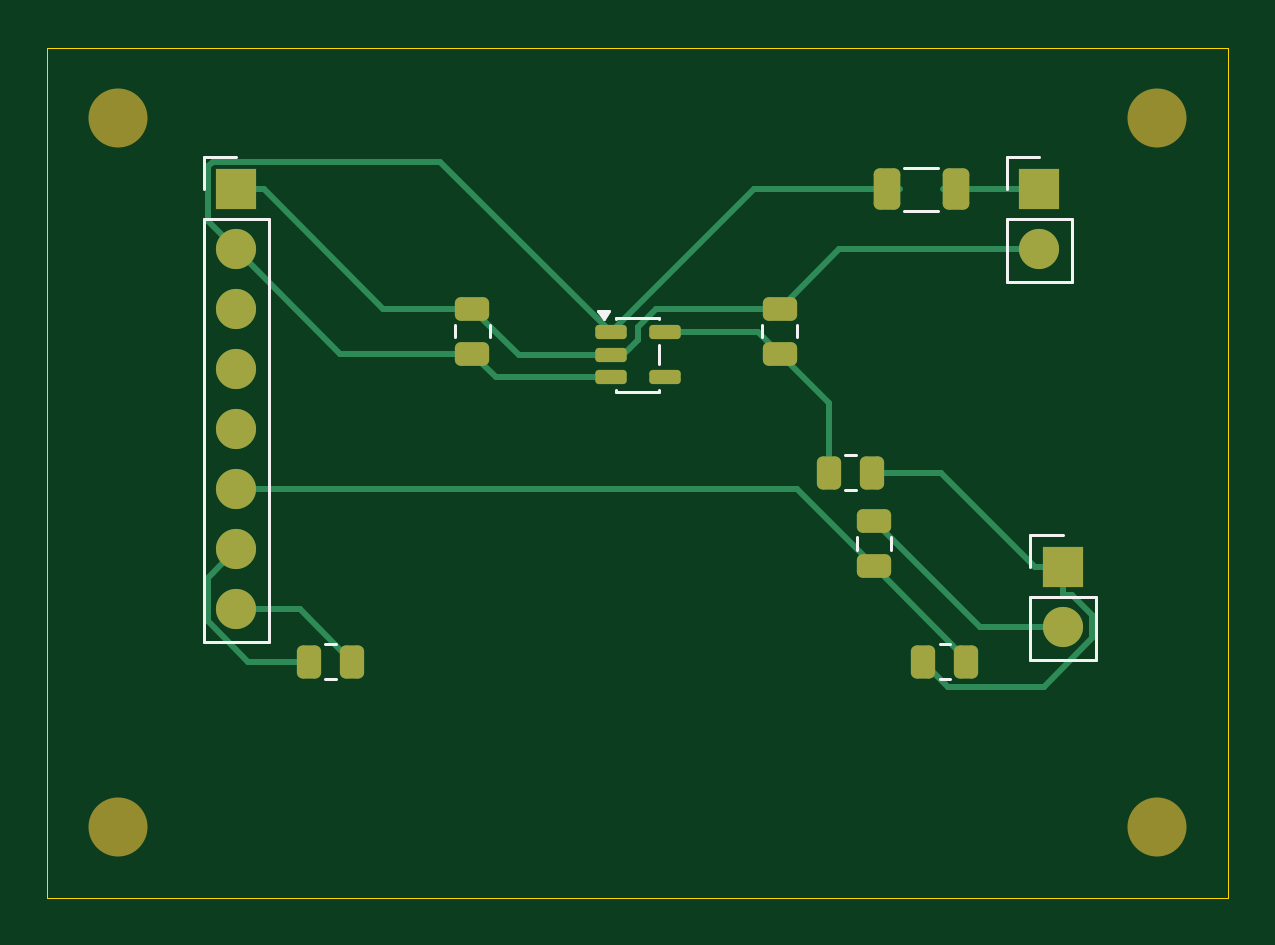
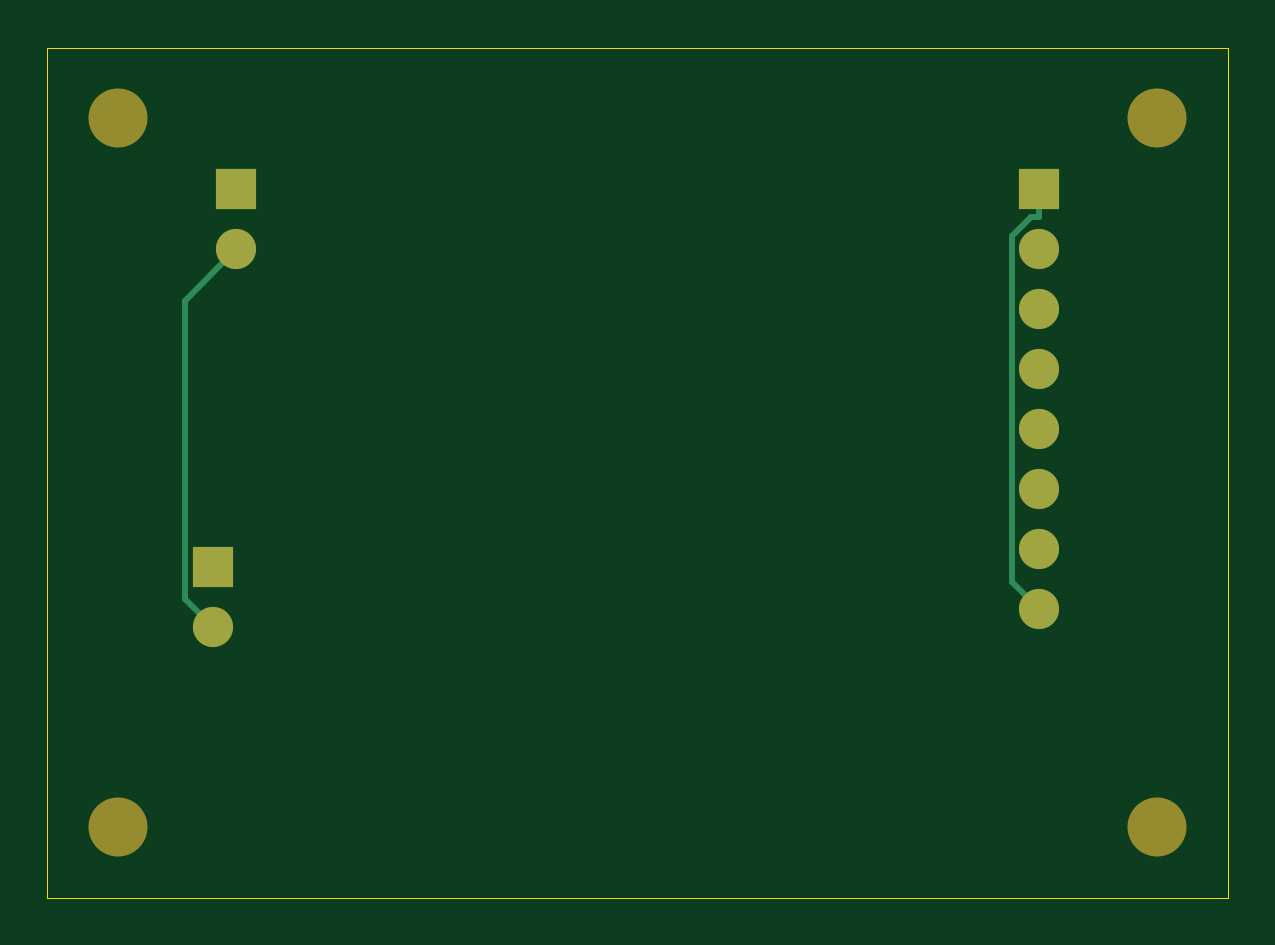
Circuit board: 9 layer files. Board 50.0 x 36.0 mm.
- bottom_copper: marble-sensor-B_Cu.gbl (1812 bytes)
- bottom_mask: marble-sensor-B_Mask.gbs (1085 bytes)
- paste: marble-sensor-B_Paste.gbp (458 bytes)
- bottom_silk: marble-sensor-B_Silkscreen.gbo (1095 bytes)
- outline: marble-sensor-Edge_Cuts.gm1 (688 bytes)
- top_copper: marble-sensor-F_Cu.gtl (6289 bytes)
- top_mask: marble-sensor-F_Mask.gts (2712 bytes)
- paste: marble-sensor-F_Paste.gtp (2060 bytes)
- top_silk: marble-sensor-F_Silkscreen.gto (5034 bytes)

=== bottom_copper: marble-sensor-B_Cu.gbl ===
%TF.GenerationSoftware,KiCad,Pcbnew,10.0.8*%
%TF.CreationDate,2026-11-09T01:14:15+01:00*%
%TF.ProjectId,marble-sensor,6d617262-6c65-42d7-9365-6e736f722e6b,rev?*%
%TF.SameCoordinates,Original*%
%TF.FileFunction,Copper,L2,Bot*%
%TF.FilePolarity,Positive*%
%FSLAX46Y46*%
G04 Gerber Fmt 4.6, Leading zero omitted, Abs format (unit mm)*
G04 Created by KiCad (PCBNEW 10.0.8) date 2026-11-09 01:14:15*
%MOMM*%
%LPD*%
G01*
G04 APERTURE LIST*
%TA.AperFunction,ComponentPad*%
%ADD10R,1.700000X1.700000*%
%TD*%
%TA.AperFunction,ComponentPad*%
%ADD11C,1.700000*%
%TD*%
%TA.AperFunction,Conductor*%
%ADD12C,0.250000*%
%TD*%
G04 APERTURE END LIST*
D10*
%TO.P,J2,1*%
%TO.N,/IR_ANODE*%
X117000000Y-88000000D03*
D11*
%TO.P,J2,2*%
%TO.N,/GND*%
X117000000Y-90540000D03*
%TD*%
D10*
%TO.P,J3,1*%
%TO.N,/SENSE*%
X118000000Y-104000000D03*
D11*
%TO.P,J3,2*%
%TO.N,/GND*%
X118000000Y-106540000D03*
%TD*%
D10*
%TO.P,J1,1*%
%TO.N,/GND*%
X83000000Y-88000000D03*
D11*
%TO.P,J1,2*%
%TO.N,/MODULE_5V*%
X83000000Y-90540000D03*
%TO.P,J1,3*%
%TO.N,unconnected-(J1-Pin_3-Pad3)*%
X83000000Y-93080000D03*
%TO.P,J1,4*%
%TO.N,unconnected-(J1-Pin_4-Pad4)*%
X83000000Y-95620000D03*
%TO.P,J1,5*%
%TO.N,unconnected-(J1-Pin_5-Pad5)*%
X83000000Y-98160000D03*
%TO.P,J1,6*%
%TO.N,/MODULE_CTRL*%
X83000000Y-100700000D03*
%TO.P,J1,7*%
%TO.N,/MODULE_ID*%
X83000000Y-103240000D03*
%TO.P,J1,8*%
%TO.N,/GND*%
X83000000Y-105780000D03*
%TD*%
%TO.N,/GND*%
D12*
X84176700Y-89985600D02*
X83367800Y-89176700D01*
X83367800Y-89176700D02*
X83000000Y-89176700D01*
X83000000Y-88000000D02*
X83000000Y-89176700D01*
X83000000Y-105780000D02*
X84176700Y-104603300D01*
X119176700Y-92716700D02*
X117000000Y-90540000D01*
X119176700Y-105363300D02*
X119176700Y-92716700D01*
X118000000Y-106540000D02*
X119176700Y-105363300D01*
X84176700Y-104603300D02*
X84176700Y-89985600D01*
%TD*%
M02*

=== bottom_mask: marble-sensor-B_Mask.gbs ===
%TF.GenerationSoftware,KiCad,Pcbnew,10.0.8*%
%TF.CreationDate,2026-11-09T01:14:15+01:00*%
%TF.ProjectId,marble-sensor,6d617262-6c65-42d7-9365-6e736f722e6b,rev?*%
%TF.SameCoordinates,Original*%
%TF.FileFunction,Soldermask,Bot*%
%TF.FilePolarity,Negative*%
%FSLAX46Y46*%
G04 Gerber Fmt 4.6, Leading zero omitted, Abs format (unit mm)*
G04 Created by KiCad (PCBNEW 10.0.8) date 2026-11-09 01:14:15*
%MOMM*%
%LPD*%
G01*
G04 APERTURE LIST*
%ADD10C,2.500000*%
%ADD11R,1.700000X1.700000*%
%ADD12C,1.700000*%
G04 APERTURE END LIST*
D10*
%TO.C,H1*%
X78000000Y-85000000D03*
%TD*%
%TO.C,H2*%
X122000000Y-85000000D03*
%TD*%
%TO.C,H3*%
X78000000Y-115000000D03*
%TD*%
D11*
%TO.C,J2*%
X117000000Y-88000000D03*
D12*
X117000000Y-90540000D03*
%TD*%
D10*
%TO.C,H4*%
X122000000Y-115000000D03*
%TD*%
D11*
%TO.C,J3*%
X118000000Y-104000000D03*
D12*
X118000000Y-106540000D03*
%TD*%
D11*
%TO.C,J1*%
X83000000Y-88000000D03*
D12*
X83000000Y-90540000D03*
X83000000Y-93080000D03*
X83000000Y-95620000D03*
X83000000Y-98160000D03*
X83000000Y-100700000D03*
X83000000Y-103240000D03*
X83000000Y-105780000D03*
%TD*%
M02*

=== paste: marble-sensor-B_Paste.gbp ===
%TF.GenerationSoftware,KiCad,Pcbnew,10.0.8*%
%TF.CreationDate,2026-11-09T01:14:15+01:00*%
%TF.ProjectId,marble-sensor,6d617262-6c65-42d7-9365-6e736f722e6b,rev?*%
%TF.SameCoordinates,Original*%
%TF.FileFunction,Paste,Bot*%
%TF.FilePolarity,Positive*%
%FSLAX46Y46*%
G04 Gerber Fmt 4.6, Leading zero omitted, Abs format (unit mm)*
G04 Created by KiCad (PCBNEW 10.0.8) date 2026-11-09 01:14:15*
%MOMM*%
%LPD*%
G01*
G04 APERTURE LIST*
G04 APERTURE END LIST*
M02*

=== bottom_silk: marble-sensor-B_Silkscreen.gbo ===
%TF.GenerationSoftware,KiCad,Pcbnew,10.0.8*%
%TF.CreationDate,2026-11-09T01:14:15+01:00*%
%TF.ProjectId,marble-sensor,6d617262-6c65-42d7-9365-6e736f722e6b,rev?*%
%TF.SameCoordinates,Original*%
%TF.FileFunction,Legend,Bot*%
%TF.FilePolarity,Positive*%
%FSLAX46Y46*%
G04 Gerber Fmt 4.6, Leading zero omitted, Abs format (unit mm)*
G04 Created by KiCad (PCBNEW 10.0.8) date 2026-11-09 01:14:15*
%MOMM*%
%LPD*%
G01*
G04 APERTURE LIST*
%ADD10C,2.500000*%
%ADD11R,1.700000X1.700000*%
%ADD12C,1.700000*%
G04 APERTURE END LIST*
%LPC*%
D10*
%TO.C,H1*%
X78000000Y-85000000D03*
%TD*%
%TO.C,H2*%
X122000000Y-85000000D03*
%TD*%
%TO.C,H3*%
X78000000Y-115000000D03*
%TD*%
D11*
%TO.C,J2*%
X117000000Y-88000000D03*
D12*
X117000000Y-90540000D03*
%TD*%
D10*
%TO.C,H4*%
X122000000Y-115000000D03*
%TD*%
D11*
%TO.C,J3*%
X118000000Y-104000000D03*
D12*
X118000000Y-106540000D03*
%TD*%
D11*
%TO.C,J1*%
X83000000Y-88000000D03*
D12*
X83000000Y-90540000D03*
X83000000Y-93080000D03*
X83000000Y-95620000D03*
X83000000Y-98160000D03*
X83000000Y-100700000D03*
X83000000Y-103240000D03*
X83000000Y-105780000D03*
%TD*%
%LPD*%
M02*

=== outline: marble-sensor-Edge_Cuts.gm1 ===
%TF.GenerationSoftware,KiCad,Pcbnew,10.0.8*%
%TF.CreationDate,2026-11-09T01:14:15+01:00*%
%TF.ProjectId,marble-sensor,6d617262-6c65-42d7-9365-6e736f722e6b,rev?*%
%TF.SameCoordinates,Original*%
%TF.FileFunction,Profile,NP*%
%FSLAX46Y46*%
G04 Gerber Fmt 4.6, Leading zero omitted, Abs format (unit mm)*
G04 Created by KiCad (PCBNEW 10.0.8) date 2026-11-09 01:14:15*
%MOMM*%
%LPD*%
G01*
G04 APERTURE LIST*
%TA.AperFunction,Profile*%
%ADD10C,0.050000*%
%TD*%
G04 APERTURE END LIST*
D10*
X75000000Y-82000000D02*
X125000000Y-82000000D01*
X75000000Y-118000000D02*
X75000000Y-82000000D01*
X125000000Y-82000000D02*
X125000000Y-118000000D01*
X125000000Y-118000000D02*
X75000000Y-118000000D01*
M02*

=== top_copper: marble-sensor-F_Cu.gtl (6289 bytes, source omitted) ===
=== top_mask: marble-sensor-F_Mask.gts (2712 bytes, source withheld) ===
=== paste: marble-sensor-F_Paste.gtp (2060 bytes, source withheld) ===
=== top_silk: marble-sensor-F_Silkscreen.gto ===
%TF.GenerationSoftware,KiCad,Pcbnew,10.0.8*%
%TF.CreationDate,2026-11-09T01:14:15+01:00*%
%TF.ProjectId,marble-sensor,6d617262-6c65-42d7-9365-6e736f722e6b,rev?*%
%TF.SameCoordinates,Original*%
%TF.FileFunction,Legend,Top*%
%TF.FilePolarity,Positive*%
%FSLAX46Y46*%
G04 Gerber Fmt 4.6, Leading zero omitted, Abs format (unit mm)*
G04 Created by KiCad (PCBNEW 10.0.8) date 2026-11-09 01:14:15*
%MOMM*%
%LPD*%
G01*
G04 APERTURE LIST*
G04 Aperture macros list*
%AMRoundRect*
0 Rectangle with rounded corners*
0 $1 Rounding radius*
0 $2 $3 $4 $5 $6 $7 $8 $9 X,Y pos of 4 corners*
0 Add a 4 corners polygon primitive as box body*
4,1,4,$2,$3,$4,$5,$6,$7,$8,$9,$2,$3,0*
0 Add four circle primitives for the rounded corners*
1,1,$1+$1,$2,$3*
1,1,$1+$1,$4,$5*
1,1,$1+$1,$6,$7*
1,1,$1+$1,$8,$9*
0 Add four rect primitives between the rounded corners*
20,1,$1+$1,$2,$3,$4,$5,0*
20,1,$1+$1,$4,$5,$6,$7,0*
20,1,$1+$1,$6,$7,$8,$9,0*
20,1,$1+$1,$8,$9,$2,$3,0*%
G04 Aperture macros list end*
%ADD10C,0.120000*%
%ADD11RoundRect,0.250000X0.475000X-0.250000X0.475000X0.250000X-0.475000X0.250000X-0.475000X-0.250000X0*%
%ADD12C,2.500000*%
%ADD13RoundRect,0.250000X-0.262500X-0.450000X0.262500X-0.450000X0.262500X0.450000X-0.262500X0.450000X0*%
%ADD14R,1.700000X1.700000*%
%ADD15C,1.700000*%
%ADD16RoundRect,0.250000X-0.312500X-0.625000X0.312500X-0.625000X0.312500X0.625000X-0.312500X0.625000X0*%
%ADD17RoundRect,0.150000X-0.512500X-0.150000X0.512500X-0.150000X0.512500X0.150000X-0.512500X0.150000X0*%
G04 APERTURE END LIST*
%TO.C,C2*%
D10*
X105265000Y-94261252D02*
X105265000Y-93738748D01*
X106735000Y-94261252D02*
X106735000Y-93738748D01*
%TO.C,R4*%
X112772936Y-107265000D02*
X113227064Y-107265000D01*
X112772936Y-108735000D02*
X113227064Y-108735000D01*
%TO.C,R1*%
X86772936Y-107265000D02*
X87227064Y-107265000D01*
X86772936Y-108735000D02*
X87227064Y-108735000D01*
%TO.C,R3*%
X108772936Y-99265000D02*
X109227064Y-99265000D01*
X108772936Y-100735000D02*
X109227064Y-100735000D01*
%TO.C,C3*%
X109265000Y-103261252D02*
X109265000Y-102738748D01*
X110735000Y-103261252D02*
X110735000Y-102738748D01*
%TO.C,J2*%
X115620000Y-86620000D02*
X117000000Y-86620000D01*
X115620000Y-88000000D02*
X115620000Y-86620000D01*
X115620000Y-89270000D02*
X115620000Y-91920000D01*
X115620000Y-89270000D02*
X118380000Y-89270000D01*
X115620000Y-91920000D02*
X118380000Y-91920000D01*
X118380000Y-89270000D02*
X118380000Y-91920000D01*
%TO.C,J3*%
X116620000Y-102620000D02*
X118000000Y-102620000D01*
X116620000Y-104000000D02*
X116620000Y-102620000D01*
X116620000Y-105270000D02*
X116620000Y-107920000D01*
X116620000Y-105270000D02*
X119380000Y-105270000D01*
X116620000Y-107920000D02*
X119380000Y-107920000D01*
X119380000Y-105270000D02*
X119380000Y-107920000D01*
%TO.C,C1*%
X92265000Y-94261252D02*
X92265000Y-93738748D01*
X93735000Y-94261252D02*
X93735000Y-93738748D01*
%TO.C,R2*%
X111272936Y-87090000D02*
X112727064Y-87090000D01*
X111272936Y-88910000D02*
X112727064Y-88910000D01*
%TO.C,J1*%
X81620000Y-86620000D02*
X83000000Y-86620000D01*
X81620000Y-88000000D02*
X81620000Y-86620000D01*
X81620000Y-89270000D02*
X81620000Y-107160000D01*
X81620000Y-89270000D02*
X84380000Y-89270000D01*
X81620000Y-107160000D02*
X84380000Y-107160000D01*
X84380000Y-89270000D02*
X84380000Y-107160000D01*
%TO.C,U1*%
X99090000Y-93440000D02*
X100910000Y-93440000D01*
X99090000Y-93490000D02*
X99090000Y-93440000D01*
X99090000Y-96560000D02*
X99090000Y-96510000D01*
X100910000Y-93440000D02*
X100910000Y-93490000D01*
X100910000Y-94610000D02*
X100910000Y-95390000D01*
X100910000Y-96510000D02*
X100910000Y-96560000D01*
X100910000Y-96560000D02*
X99090000Y-96560000D01*
X98550000Y-93490000D02*
X98310000Y-93160000D01*
X98790000Y-93160000D01*
X98550000Y-93490000D01*
G36*
X98550000Y-93490000D02*
G01*
X98310000Y-93160000D01*
X98790000Y-93160000D01*
X98550000Y-93490000D01*
G37*
%TD*%
%LPC*%
D11*
%TO.C,C2*%
X106000000Y-94950000D03*
X106000000Y-93050000D03*
%TD*%
D12*
%TO.C,H1*%
X78000000Y-85000000D03*
%TD*%
D13*
%TO.C,R4*%
X112087500Y-108000000D03*
X113912500Y-108000000D03*
%TD*%
D12*
%TO.C,H2*%
X122000000Y-85000000D03*
%TD*%
D13*
%TO.C,R1*%
X86087500Y-108000000D03*
X87912500Y-108000000D03*
%TD*%
D12*
%TO.C,H3*%
X78000000Y-115000000D03*
%TD*%
D13*
%TO.C,R3*%
X108087500Y-100000000D03*
X109912500Y-100000000D03*
%TD*%
D11*
%TO.C,C3*%
X110000000Y-103950000D03*
X110000000Y-102050000D03*
%TD*%
D14*
%TO.C,J2*%
X117000000Y-88000000D03*
D15*
X117000000Y-90540000D03*
%TD*%
D12*
%TO.C,H4*%
X122000000Y-115000000D03*
%TD*%
D14*
%TO.C,J3*%
X118000000Y-104000000D03*
D15*
X118000000Y-106540000D03*
%TD*%
D11*
%TO.C,C1*%
X93000000Y-94950000D03*
X93000000Y-93050000D03*
%TD*%
D16*
%TO.C,R2*%
X110537500Y-88000000D03*
X113462500Y-88000000D03*
%TD*%
D14*
%TO.C,J1*%
X83000000Y-88000000D03*
D15*
X83000000Y-90540000D03*
X83000000Y-93080000D03*
X83000000Y-95620000D03*
X83000000Y-98160000D03*
X83000000Y-100700000D03*
X83000000Y-103240000D03*
X83000000Y-105780000D03*
%TD*%
D17*
%TO.C,U1*%
X98862500Y-94050000D03*
X98862500Y-95000000D03*
X98862500Y-95950000D03*
X101137500Y-95950000D03*
X101137500Y-94050000D03*
%TD*%
%LPD*%
M02*
